6-way image classification set "dataset" from GitHub (twelcone/CS232_FinalProject); label vocabulary: bladder, breast, eye, liver, lung, pelvis.

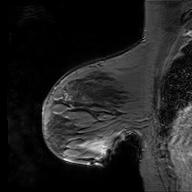
Label: breast

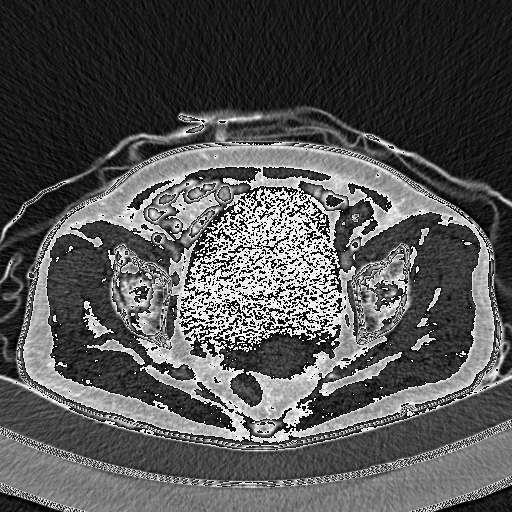
Label: pelvis

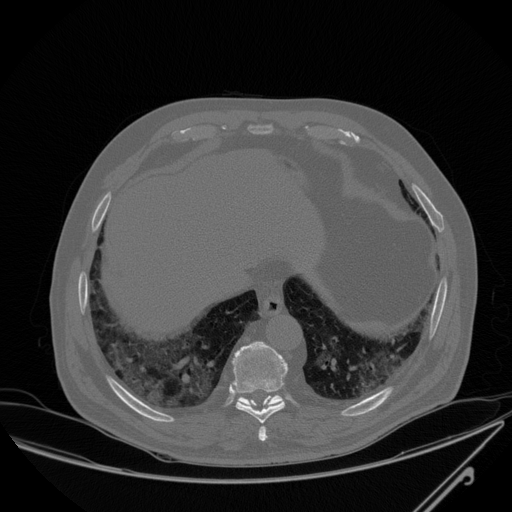
Label: lung

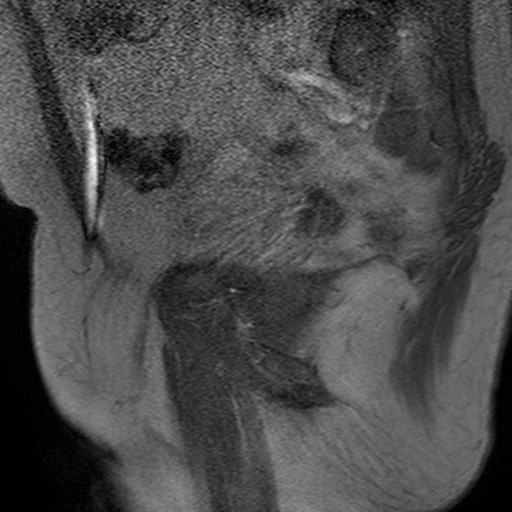
Label: bladder

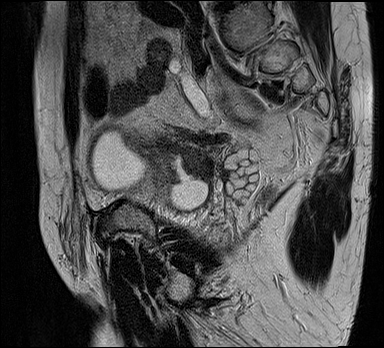
Label: bladder

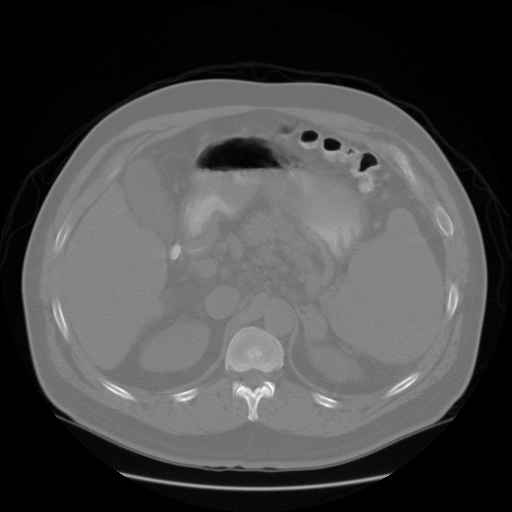
Label: liver
